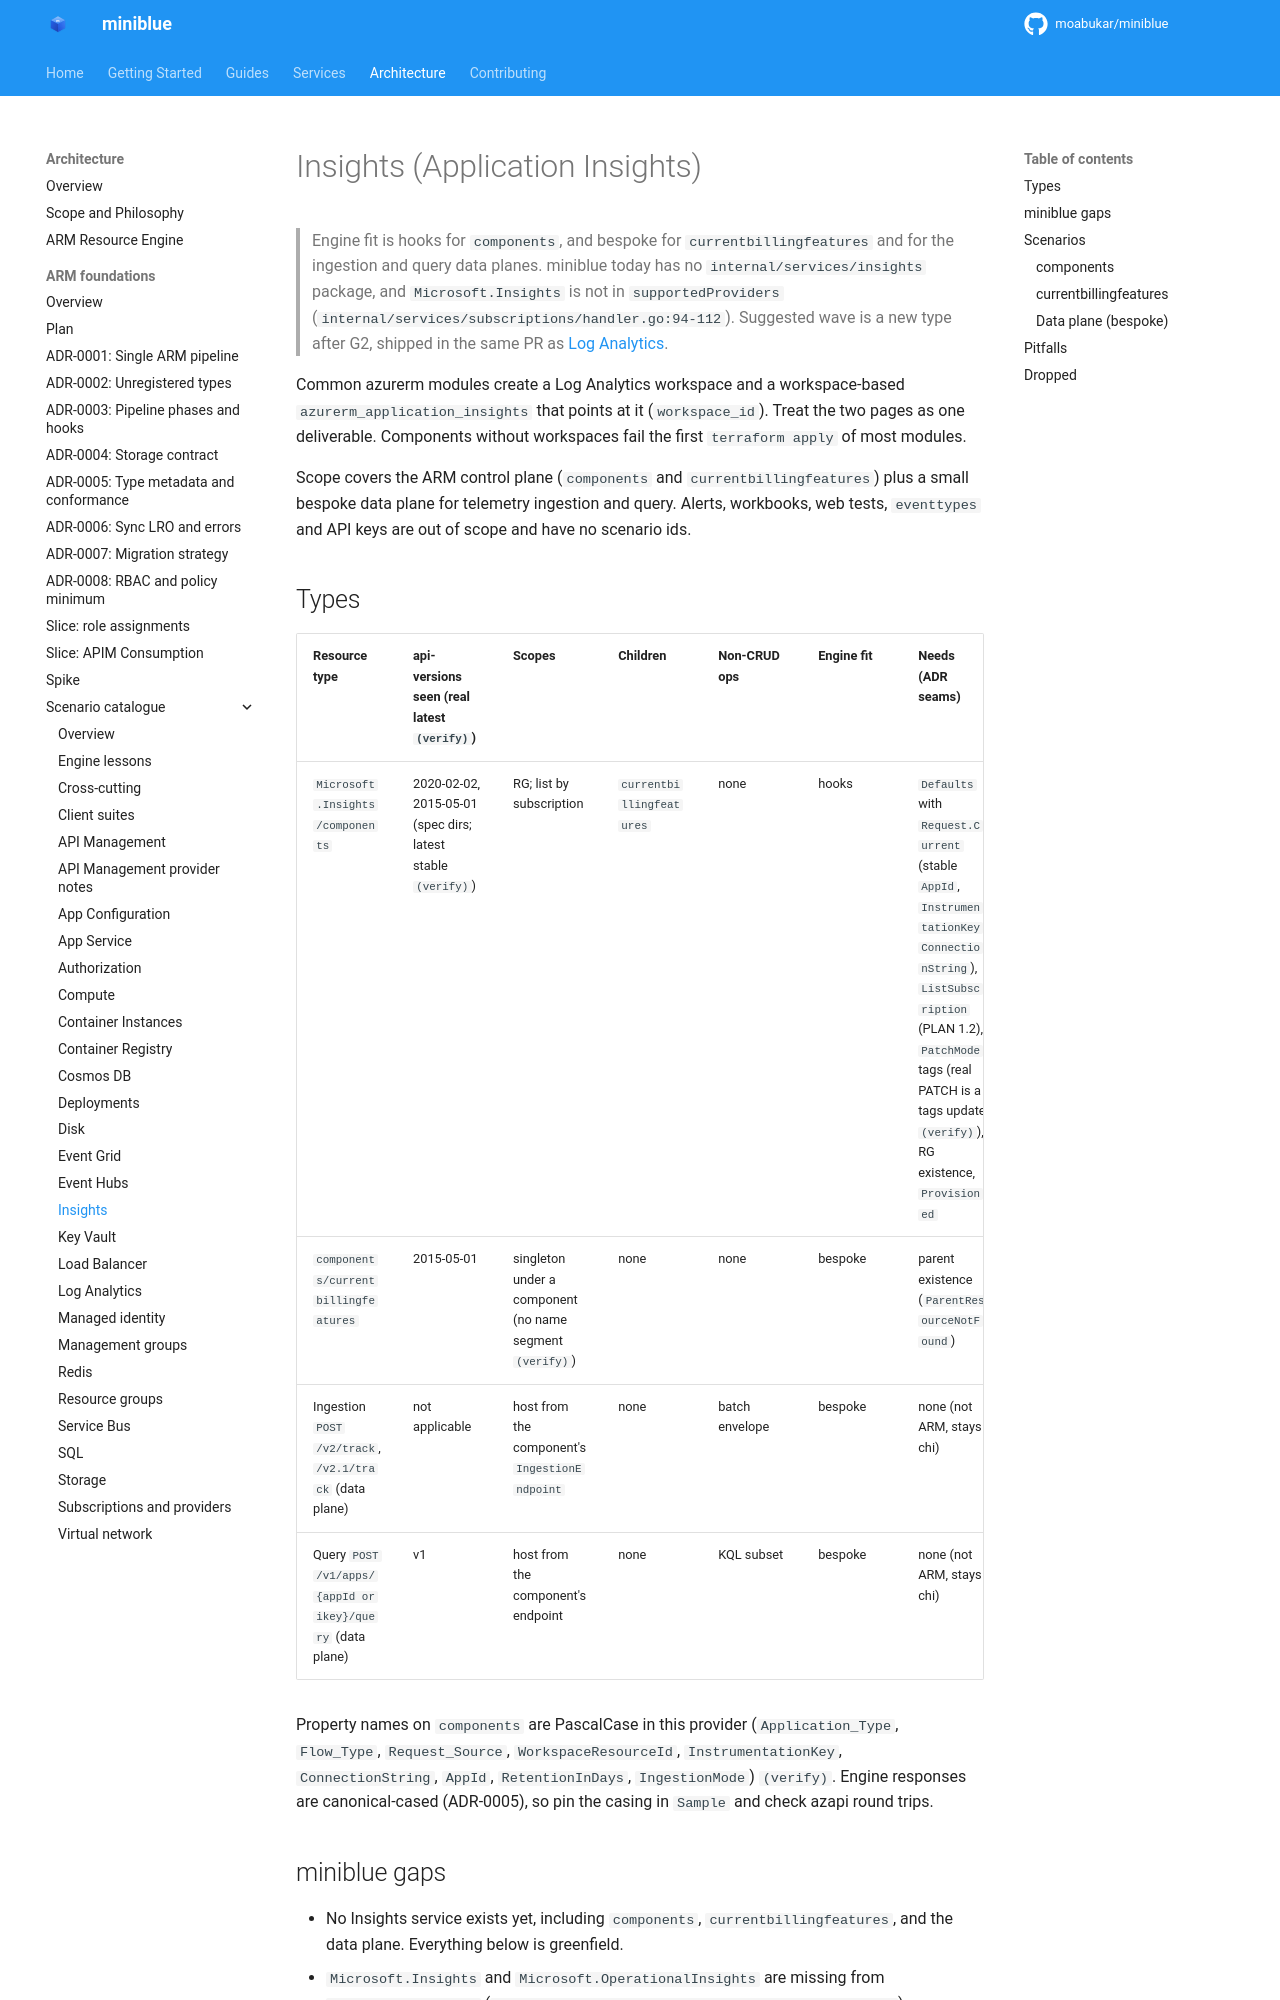

repository: kewalaka/miniblue · page: architecture/arm-foundations/catalogue/insights/index.html · generator: mkdocs

# Insights (Application Insights)

> Engine fit is hooks for `components`, and bespoke for `currentbillingfeatures` and for the ingestion and query data planes. miniblue today has no `internal/services/insights` package, and `Microsoft.Insights` is not in `supportedProviders` (`internal/services/subscriptions/handler.go:94-112`). Suggested wave is a new type after G2, shipped in the same PR as [Log Analytics](log-analytics.md).

Common azurerm modules create a Log Analytics workspace and a workspace-based `azurerm_application_insights` that points at it (`workspace_id`). Treat the two pages as one deliverable. Components without workspaces fail the first `terraform apply` of most modules.

Scope covers the ARM control plane (`components` and `currentbillingfeatures`) plus a small bespoke data plane for telemetry ingestion and query. Alerts, workbooks, web tests, `eventtypes` and API keys are out of scope and have no scenario ids.

## Types

| Resource type | api-versions seen (real latest `(verify)`) | Scopes | Children | Non-CRUD ops | Engine fit | Needs (ADR seams) | Value | Effort |
|---|---|---|---|---|---|---|---|---|
| `Microsoft.Insights/components` | 2020-02-02, 2015-05-01 (spec dirs; latest stable `(verify)`) | RG; list by subscription | `currentbillingfeatures` | none | hooks | `Defaults` with `Request.Current` (stable `AppId`, `InstrumentationKey`, `ConnectionString`), `ListSubscription` (PLAN 1.2), `PatchMode` tags (real PATCH is a tags update `(verify)`), RG existence, `Provisioned` | H | S |
| `components/currentbillingfeatures` | 2015-05-01 | singleton under a component (no name segment `(verify)`) | none | none | bespoke | parent existence (`ParentResourceNotFound`) | L | S |
| Ingestion `POST /v2/track`, `/v2.1/track` (data plane) | not applicable | host from the component's `IngestionEndpoint` | none | batch envelope | bespoke | none (not ARM, stays chi) | M | M |
| Query `POST /v1/apps/{appId or ikey}/query` (data plane) | v1 | host from the component's endpoint | none | KQL subset | bespoke | none (not ARM, stays chi) | M | L |

Property names on `components` are PascalCase in this provider (`Application_Type`, `Flow_Type`, `Request_Source`, `WorkspaceResourceId`, `InstrumentationKey`, `ConnectionString`, `AppId`, `RetentionInDays`, `IngestionMode`) `(verify)`. Engine responses are canonical-cased (ADR-0005), so pin the casing in `Sample` and check azapi round trips.
